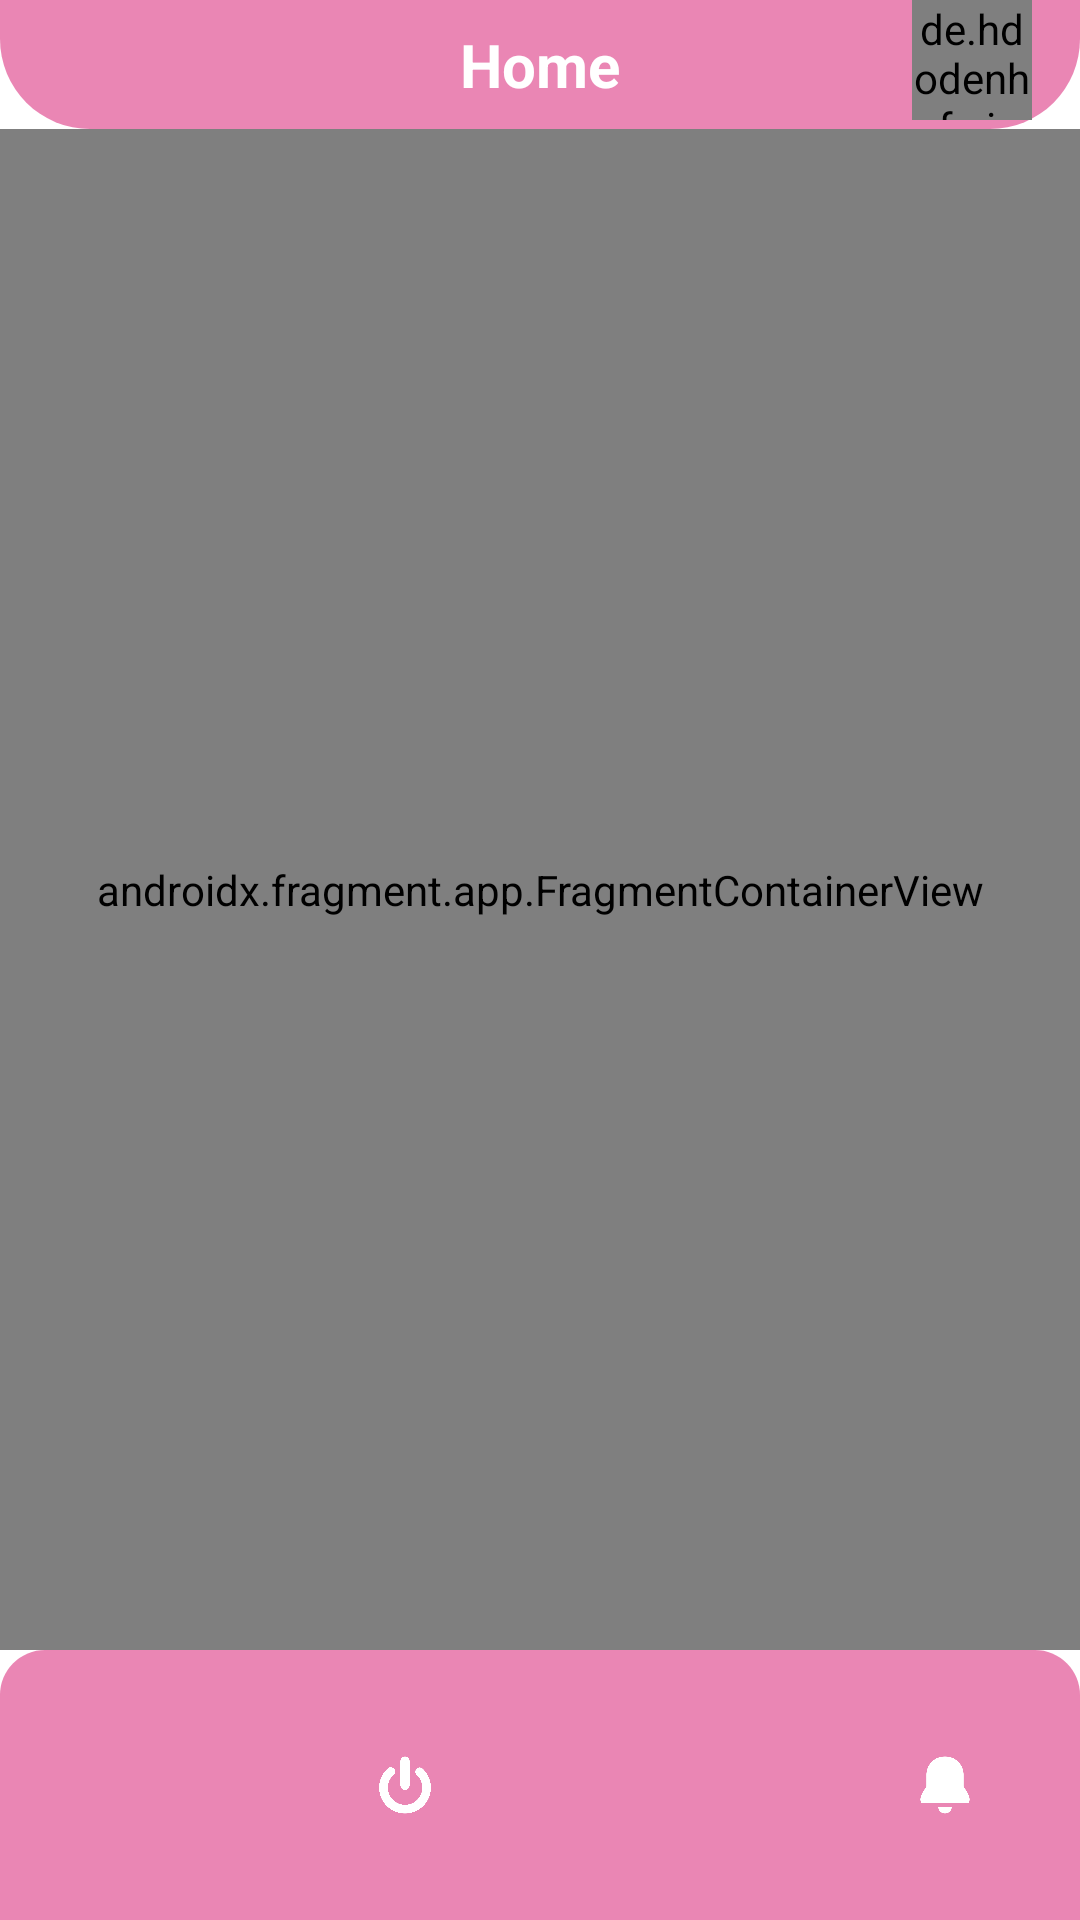

Layout XML and referenced resources for this Android screen:
<!-- AndroidManifest.xml: application theme Theme.WOMENSAFETYAPP -->
<!-- res/layout/fragment_homefragment.xml -->
<?xml version="1.0" encoding="utf-8"?>
<androidx.constraintlayout.widget.ConstraintLayout xmlns:android="http://schemas.android.com/apk/res/android"
    xmlns:app="http://schemas.android.com/apk/res-auto"
    xmlns:tools="http://schemas.android.com/tools"
    android:layout_width="match_parent"
    android:layout_height="match_parent"
    android:background="@color/backgroundcolor"
    tools:context=".Homefragment">


    <androidx.constraintlayout.widget.ConstraintLayout
        android:id="@+id/constraintLayout2"
        android:layout_width="0dp"
        android:layout_height="wrap_content"
        android:background="@drawable/card_background"
        app:layout_constraintEnd_toEndOf="parent"
        app:layout_constraintStart_toStartOf="parent"
        app:layout_constraintTop_toTopOf="parent">

        <de.hdodenhof.circleimageview.CircleImageView
            android:id="@+id/profile_image"
            android:layout_width="40dp"
            android:layout_height="40dp"
            android:layout_marginEnd="16dp"
            android:src="@drawable/splash"
            app:civ_border_color="@color/pink"
            app:civ_border_width="2dp"
            app:layout_constraintEnd_toEndOf="parent"
            app:layout_constraintTop_toTopOf="parent" />

        <TextView
            android:id="@+id/heading"
            android:layout_width="wrap_content"
            android:layout_height="wrap_content"
            android:layout_marginTop="8dp"
            android:layout_marginBottom="8dp"
            android:text="Home"
            android:textColor="@color/textcolor"
            android:textSize="20sp"
            android:textStyle="bold"
            app:layout_constraintBottom_toBottomOf="parent"
            app:layout_constraintEnd_toEndOf="parent"
            app:layout_constraintStart_toStartOf="parent"
            app:layout_constraintTop_toTopOf="parent" />
    </androidx.constraintlayout.widget.ConstraintLayout>

    <androidx.fragment.app.FragmentContainerView
        android:id="@+id/navhost"
        android:name="androidx.navigation.fragment.NavHostFragment"
        android:layout_width="0dp"
        android:layout_height="0dp"

        app:defaultNavHost="true"
        app:layout_constraintBottom_toTopOf="@id/bottombar"
        app:layout_constraintEnd_toEndOf="parent"
        app:layout_constraintStart_toStartOf="parent"
        app:layout_constraintTop_toBottomOf="@id/constraintLayout2"
        app:navGraph="@navigation/bottombar_navigation" />

    <com.google.android.material.bottomnavigation.BottomNavigationView
        android:id="@+id/bottombar"
        android:layout_width="0dp"
        android:layout_height="90dp"
        android:layout_gravity="bottom"
        android:background="@drawable/bottombar_background"
        app:itemIconSize="20dp"
        app:itemRippleColor="@null"
        android:paddingBottom="0dp"
        app:itemActiveIndicatorStyle="@null"
        app:itemBackground="@android:color/transparent"
        android:paddingTop="0dp"
        app:itemIconTint="@drawable/item_selected"
        app:labelVisibilityMode="unlabeled"
        app:layout_constraintBottom_toBottomOf="parent"
        app:layout_constraintEnd_toEndOf="parent"
        app:layout_constraintHorizontal_bias="0.0"
        app:layout_constraintStart_toStartOf="parent"
        app:menu="@menu/bottombar_menu" />


</androidx.constraintlayout.widget.ConstraintLayout>
<!-- resources referenced by this layout -->
<resources>
  <color name="backgroundcolor">#FFFFFFFF</color>
  <color name="pink">#EBE97CAE</color>
  <color name="textcolor">#FFFFFFFF</color>
  <!-- drawable bottombar_background (drawable) -->
  <?xml version="1.0" encoding="utf-8"?>
  <shape xmlns:android="http://schemas.android.com/apk/res/android" >
      <solid android:color="@color/pink"/>
      <corners
          android:topLeftRadius="15dp"
          android:topRightRadius="15dp"/>
  </shape>
  <!-- drawable card_background (drawable) -->
  <?xml version="1.0" encoding="utf-8"?>
  <shape xmlns:android="http://schemas.android.com/apk/res/android">
      <solid android:color="@color/pink"/>
  
  
      <corners
          android:bottomLeftRadius="30dp"
      android:bottomRightRadius="30dp"/>
  </shape>
  <!-- drawable item_selected (drawable) -->
  <?xml version="1.0" encoding="utf-8"?>
  <selector xmlns:android="http://schemas.android.com/apk/res/android">
      <item android:state_checked="true" android:color="@color/purpel"/>
      <item android:state_pressed="true" android:color="@color/purpel"/>
      <item android:drawable="@android:color/transparent" android:state_pressed="true" />
      <item android:color="@color/textcolor"/>
  </selector>
  <!-- drawable splash: png bitmap (drawable, 97483 bytes) -->
  <style name="Theme.WOMENSAFETYAPP" parent="Base.Theme.WOMENSAFETYAPP" />
  <color name="purpel">#822d8b</color>
  <style name="Base.Theme.WOMENSAFETYAPP" parent="Theme.Material3.DayNight.NoActionBar">
          
          <item name="colorPrimary">@color/purpel</item>
          <item name="android:navigationBarColor">#000000</item>
      </style>
</resources>
